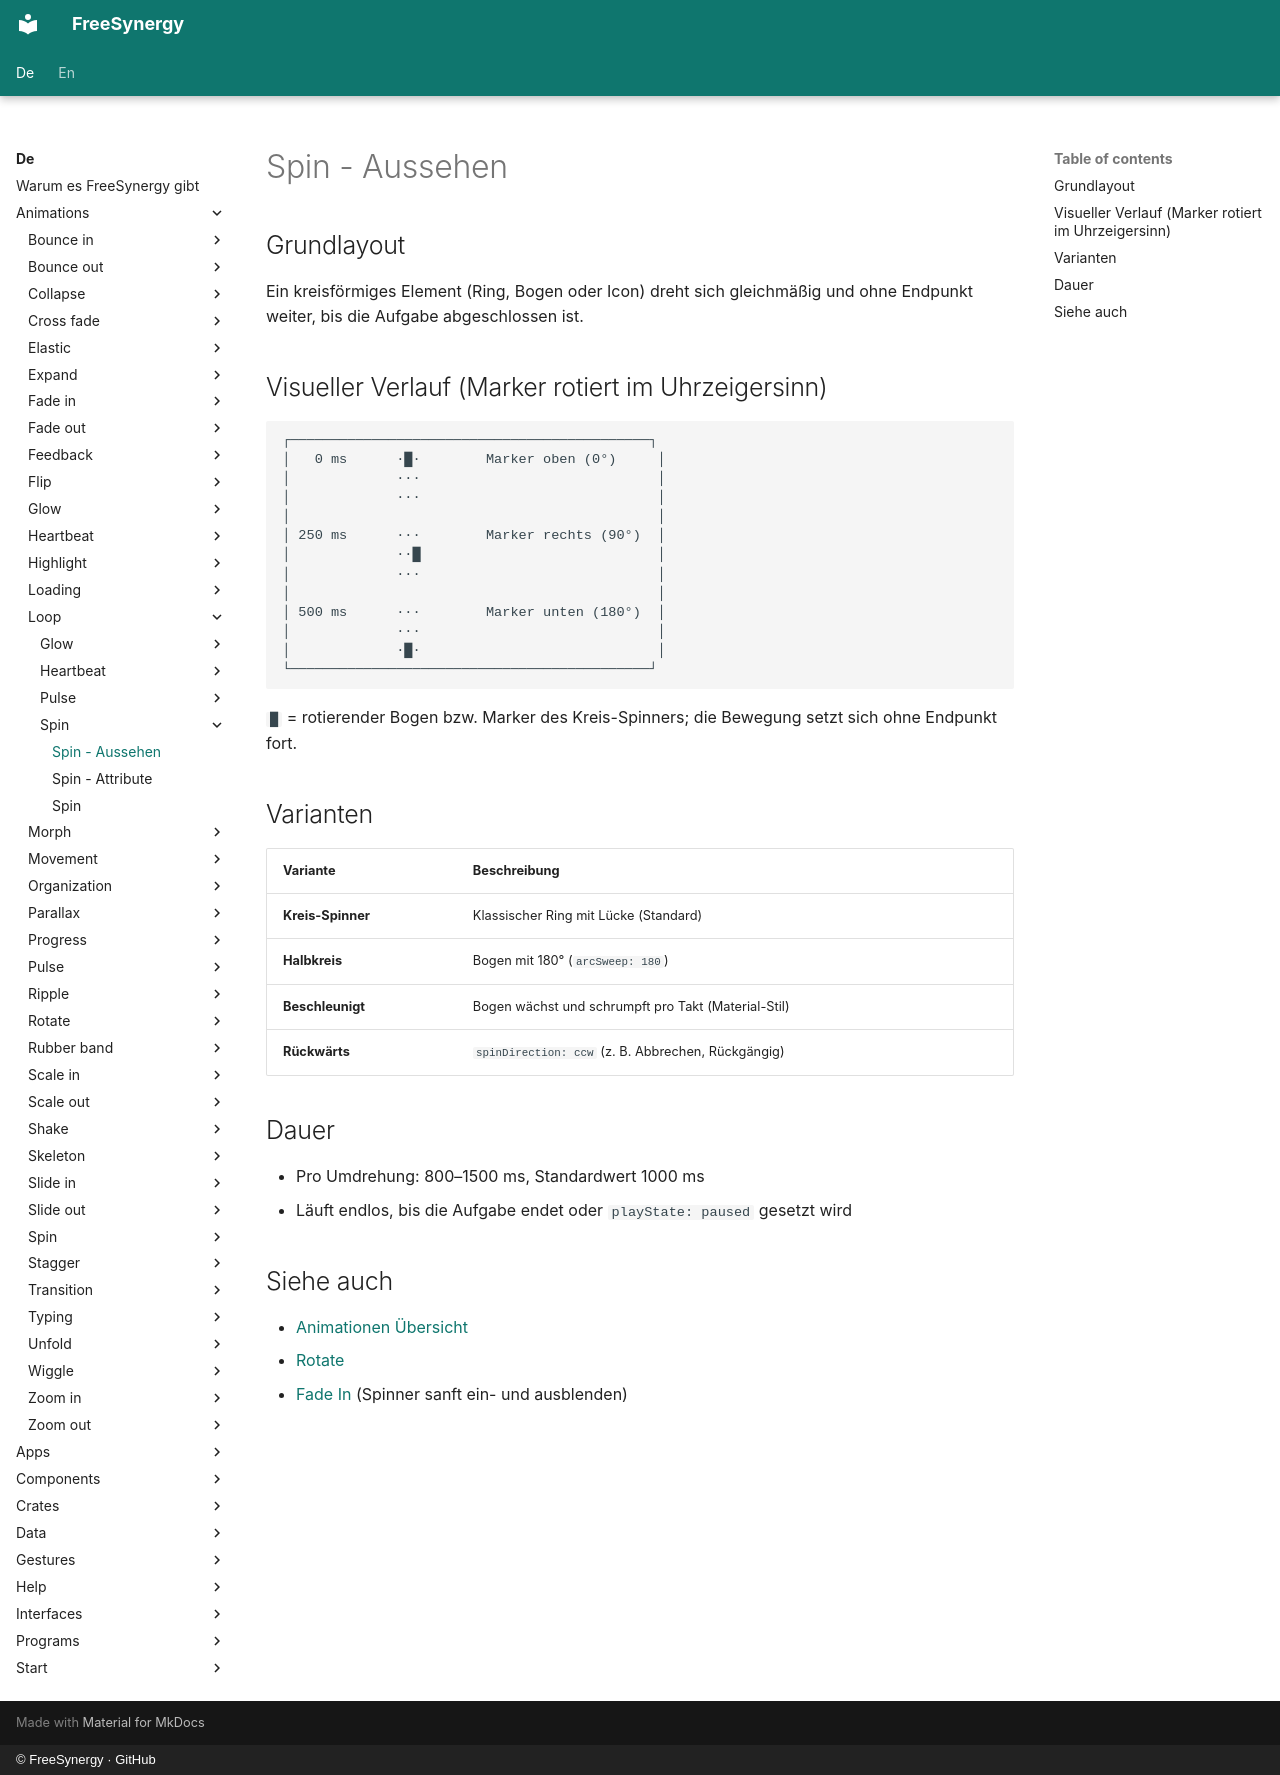

repository: FreeSynergy/fs-documentation · page: de/animations/loop/spin/appearance/index.html · generator: mkdocs · copyright: © FreeSynergy · GitHub

# Spin - Aussehen

## Grundlayout

Ein kreisförmiges Element (Ring, Bogen oder Icon) dreht sich gleichmäßig und ohne Endpunkt weiter, bis die Aufgabe abgeschlossen ist.

## Visueller Verlauf (Marker rotiert im Uhrzeigersinn)

```
┌────────────────────────────────────────────┐
│   0 ms      ·█·        Marker oben (0°)     │
│             ···                             │
│             ···                             │
│                                             │
│ 250 ms      ···        Marker rechts (90°)  │
│             ··█                             │
│             ···                             │
│                                             │
│ 500 ms      ···        Marker unten (180°)  │
│             ···                             │
│             ·█·                             │
└────────────────────────────────────────────┘
```

`█` = rotierender Bogen bzw. Marker des Kreis-Spinners; die Bewegung setzt sich ohne Endpunkt fort.

## Varianten

| Variante | Beschreibung |
|----------|--------------|
| **Kreis-Spinner** | Klassischer Ring mit Lücke (Standard) |
| **Halbkreis** | Bogen mit 180° (`arcSweep: 180`) |
| **Beschleunigt** | Bogen wächst und schrumpft pro Takt (Material-Stil) |
| **Rückwärts** | `spinDirection: ccw` (z. B. Abbrechen, Rückgängig) |

## Dauer

- Pro Umdrehung: 800–1500 ms, Standardwert 1000 ms
- Läuft endlos, bis die Aufgabe endet oder `playState: paused` gesetzt wird

## Siehe auch

- [Animationen Übersicht](../../index.md)
- [Rotate](../../transition/rotate/description.md)
- [Fade In](../../entrance/fade-in/description.md) (Spinner sanft ein- und ausblenden)
